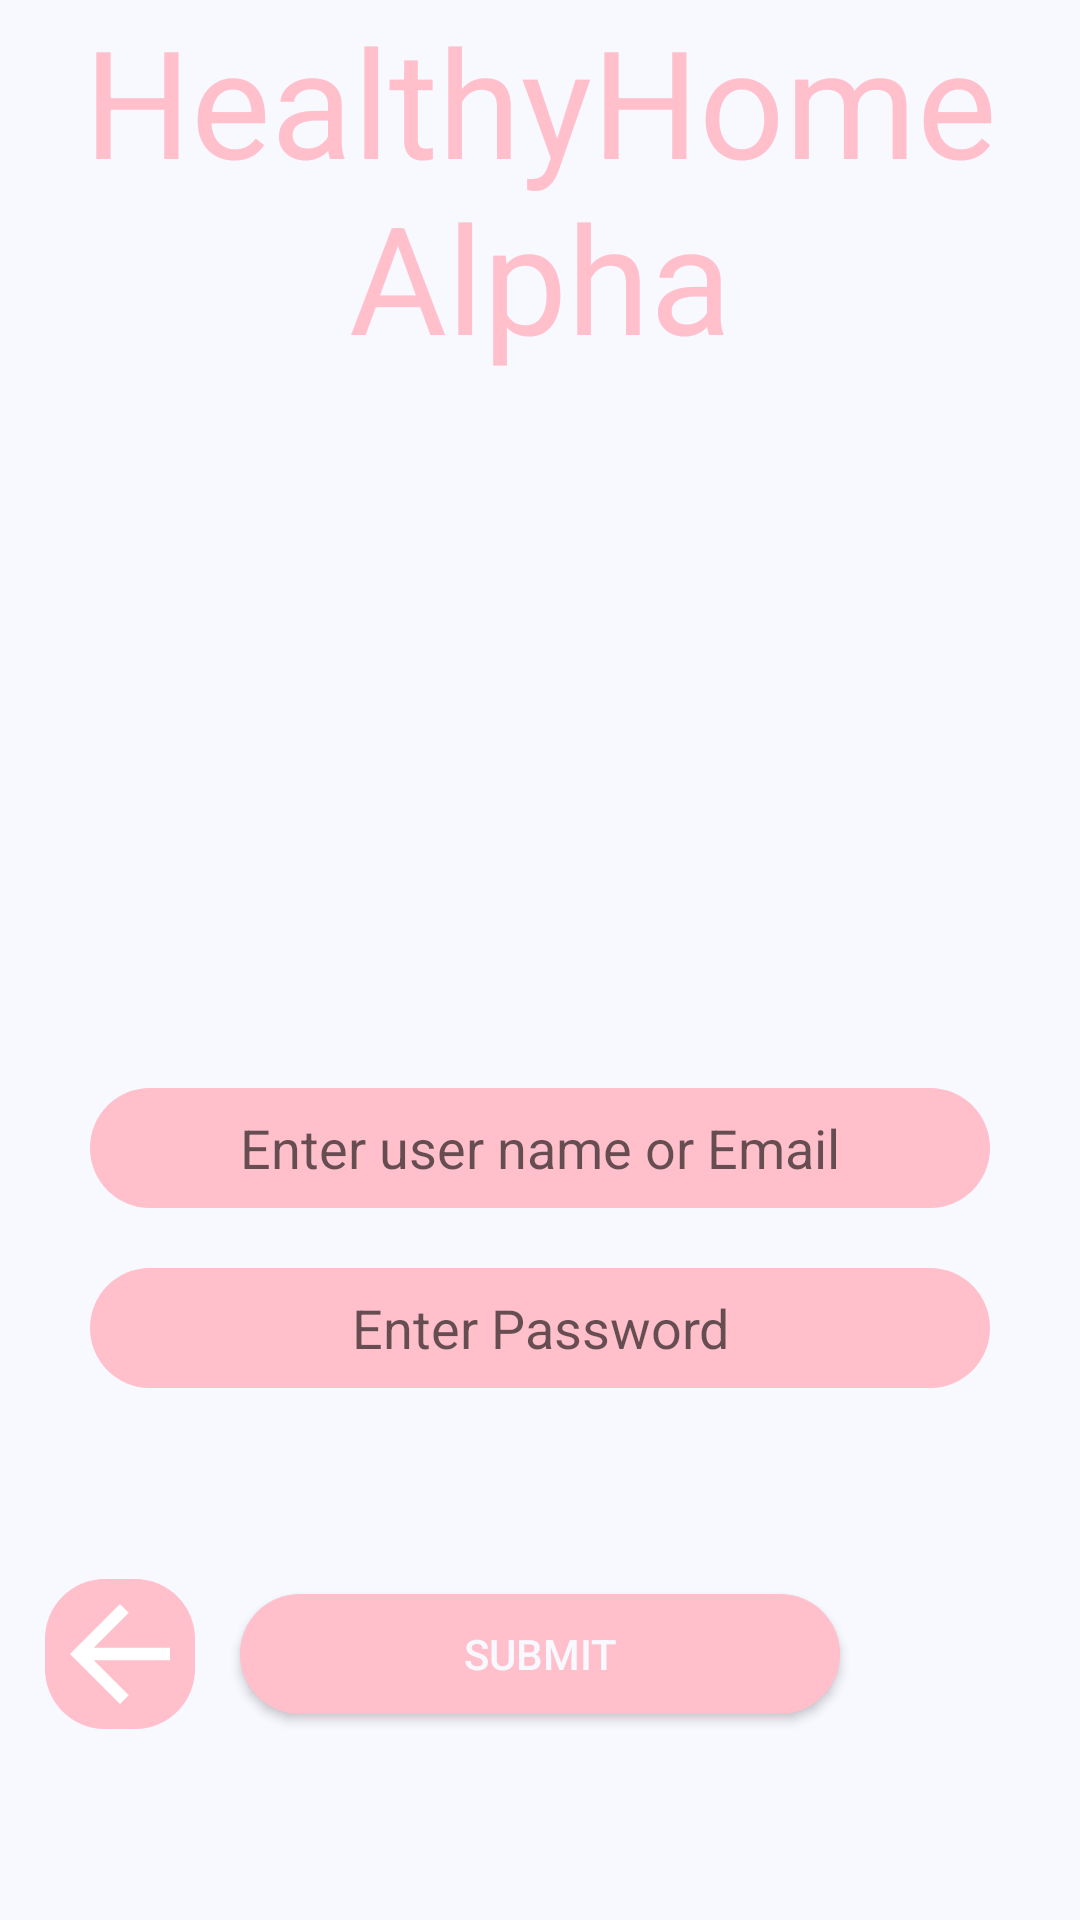

Reconstruct the res/layout file that produces this screen, plus the resources it refers to.
<!-- AndroidManifest.xml: application theme Theme.HealthyHome1 -->
<!-- res/layout/activity_login.xml -->
<?xml version="1.0" encoding="utf-8"?>
<androidx.constraintlayout.widget.ConstraintLayout xmlns:android="http://schemas.android.com/apk/res/android"
    xmlns:app="http://schemas.android.com/apk/res-auto"
    xmlns:tools="http://schemas.android.com/tools"
    android:layout_width="match_parent"
    android:layout_height="match_parent"
    android:background="@color/GhostWhite"
    tools:context=".LoginActivity">

    <TextView
        android:id="@+id/titleText"
        android:layout_width="wrap_content"
        android:layout_height="wrap_content"
        android:gravity="center"
        android:text="@string/app_name"
        android:textColor="@color/Pink"
        android:textSize="50sp"
        app:layout_constraintEnd_toEndOf="parent"
        app:layout_constraintStart_toStartOf="parent"
        app:layout_constraintTop_toTopOf="parent" />

    <EditText
        android:id="@+id/userNameEditText"
        android:layout_width="300dp"
        android:layout_height="40dp"
        android:background="@drawable/rounded_edit_text"
        android:ems="10"
        android:gravity="center"
        android:hint="Enter user name or Email"
        android:inputType="textPersonName"
        android:textColor="@color/GhostWhite"
        app:layout_constraintBottom_toBottomOf="parent"
        app:layout_constraintEnd_toEndOf="parent"
        app:layout_constraintStart_toStartOf="parent"
        app:layout_constraintTop_toBottomOf="@+id/titleText" />

    <EditText
        android:id="@+id/passwordEditText"
        android:layout_width="300dp"
        android:layout_height="40dp"
        android:layout_marginTop="20dp"
        android:background="@drawable/rounded_edit_text"
        android:ems="10"
        android:gravity="center"
        android:hint="Enter Password"
        android:inputType="textPassword"
        android:textColor="@color/GhostWhite"
        app:layout_constraintEnd_toEndOf="parent"
        app:layout_constraintStart_toStartOf="parent"
        app:layout_constraintTop_toBottomOf="@+id/userNameEditText" />

    <Button
        android:id="@+id/button2"
        style="@style/Widget.AppCompat.Button"
        android:layout_width="200dp"
        android:layout_height="40dp"
        android:background="@drawable/rounded_button"
        android:onClick="logIn"
        android:text="Submit"
        android:textColor="@color/GhostWhite"
        app:layout_constraintBottom_toBottomOf="parent"
        app:layout_constraintEnd_toEndOf="parent"
        app:layout_constraintStart_toStartOf="parent"
        app:layout_constraintTop_toBottomOf="@+id/passwordEditText" />

    <ImageView
        android:id="@+id/imageView"
        android:layout_width="50dp"
        android:layout_height="50dp"
        android:onClick="goBack"
        android:background="@drawable/rounded_edit_text"
        app:layout_constraintBottom_toBottomOf="parent"
        app:layout_constraintEnd_toStartOf="@+id/button2"
        app:layout_constraintStart_toStartOf="parent"
        app:layout_constraintTop_toBottomOf="@+id/passwordEditText"
        app:srcCompat="@drawable/abc_vector_test" />
</androidx.constraintlayout.widget.ConstraintLayout>
<!-- resources referenced by this layout -->
<resources>
  <color name="GhostWhite">#F8F8FF</color>
  <color name="Pink">#FFC0CB</color>
  <!-- drawable rounded_button (drawable) -->
  <?xml version="1.0" encoding="utf-8"?>
  <shape xmlns:android="http://schemas.android.com/apk/res/android">
  
  
      <solid android:color="@color/Pink" />
  
  
      <corners
          android:bottomRightRadius="20dp"
          android:bottomLeftRadius="20dp"
          android:topLeftRadius="20dp"
          android:topRightRadius="20dp" />
  
  </shape>
  <!-- drawable rounded_edit_text (drawable) -->
  <?xml version="1.0" encoding="utf-8"?>
      <shape xmlns:android="http://schemas.android.com/apk/res/android"
          android:shape="rectangle"
          android:padding="10dp">
  
          <solid android:color="@color/Pink" />
          <corners
              android:bottomRightRadius="20dp"
              android:bottomLeftRadius="20dp"
              android:topLeftRadius="20dp"
              android:topRightRadius="20dp" />
      </shape>
  <string name="app_name">HealthyHome Alpha</string>
  <style name="Theme.HealthyHome1" parent="Theme.MaterialComponents.DayNight.NoActionBar">
          
          <item name="colorPrimary">@color/Pink</item>
          <item name="colorPrimaryVariant">@color/Pink</item>
          <item name="colorOnPrimary">@color/GhostWhite</item>
          
          <item name="colorSecondary">@color/Pink</item>
          <item name="colorSecondaryVariant">@color/GhostWhite</item>
          <item name="colorOnSecondary">@color/Pink</item>
          
          <item name="android:statusBarColor" tools:targetApi="l">?attr/colorSecondary</item>
          
          <item name="android:windowSplashscreenContent">@drawable/ic_home_black_24dp</item>
      </style>
  <!-- drawable ic_home_black_24dp (drawable) -->
  <vector xmlns:android="http://schemas.android.com/apk/res/android"
      android:width="160dp"
      android:height="160dp"
      android:viewportWidth="25"
      android:viewportHeight="25">
      <path
          android:fillColor="@color/Pink"
          android:pathData="M10,20v-6h4v6h5v-8h3L12,3 2,12h3v8z" />
  </vector>
</resources>
